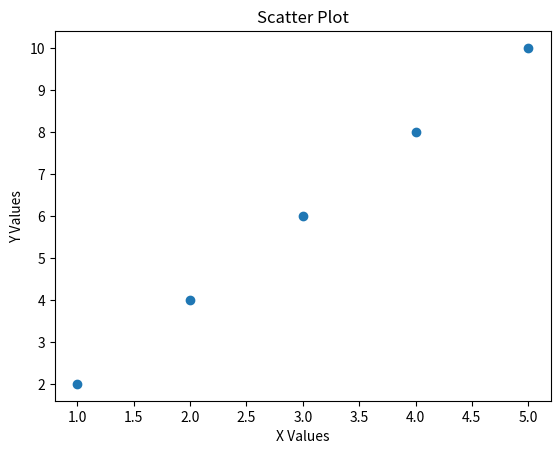

Source code (Python):
import matplotlib.pyplot as plt

x = [1, 2, 3, 4, 5]
y = [2, 4, 6, 8, 10]

plt.scatter(x, y)
plt.xlabel("X Values")
plt.ylabel("Y Values")
plt.title("Scatter Plot")
plt.show()
